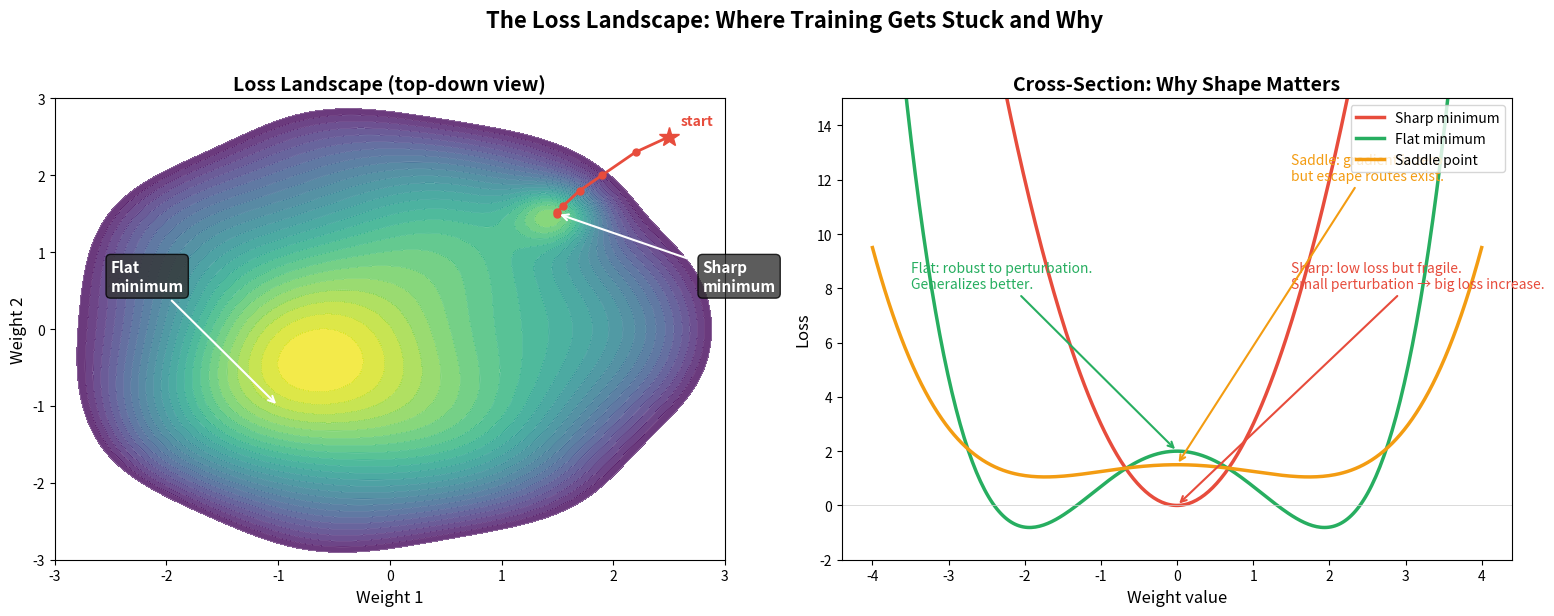

Python code for this plot: (Note: this script raises an exception after producing the figure.)
"""
Loss landscape visualization: 2D surface with gradient descent path,
showing saddle points, flat minima, and sharp minima.
"""
import numpy as np
import matplotlib.pyplot as plt
from matplotlib import cm

fig, axes = plt.subplots(1, 2, figsize=(16, 6))

# --- Panel 1: Loss surface with gradient descent path ---
ax = axes[0]

# Create a loss landscape with interesting features
x = np.linspace(-3, 3, 200)
y = np.linspace(-3, 3, 200)
X, Y = np.meshgrid(x, y)

# Landscape with a flat minimum, a sharp minimum, and a saddle
Z = (0.5 * (X**2 + Y**2)
     - 2.0 * np.exp(-((X - 1.5)**2 + (Y - 1.5)**2) / 0.15)   # sharp minimum
     - 1.5 * np.exp(-((X + 1)**2 + (Y + 1)**2) / 1.5)          # flat minimum
     + 0.3 * np.sin(2 * X) * np.cos(2 * Y))                     # texture

# Contour plot
levels = np.linspace(Z.min(), Z.min() + 5, 25)
ax.contourf(X, Y, Z, levels=levels, cmap='viridis_r', alpha=0.8)
ax.contour(X, Y, Z, levels=levels, colors='white', linewidths=0.3, alpha=0.5)

# Gradient descent path (simulated)
path_x = [2.5, 2.2, 1.9, 1.7, 1.55, 1.5, 1.5]
path_y = [2.5, 2.3, 2.0, 1.8, 1.6, 1.52, 1.5]
ax.plot(path_x, path_y, 'o-', color='#e74c3c', markersize=5, linewidth=2, label='Gradient descent path')
ax.plot(path_x[0], path_y[0], '*', color='#e74c3c', markersize=15, zorder=5)
ax.text(path_x[0] + 0.1, path_y[0] + 0.15, 'start', fontsize=10, color='#e74c3c', fontweight='bold')

# Label features
ax.annotate('Sharp\nminimum', xy=(1.5, 1.5), xytext=(2.8, 0.5),
            fontsize=11, fontweight='bold', color='white',
            arrowprops=dict(arrowstyle='->', color='white', lw=1.5),
            bbox=dict(boxstyle='round,pad=0.3', facecolor='#333333', alpha=0.8))

ax.annotate('Flat\nminimum', xy=(-1, -1), xytext=(-2.5, 0.5),
            fontsize=11, fontweight='bold', color='white',
            arrowprops=dict(arrowstyle='->', color='white', lw=1.5),
            bbox=dict(boxstyle='round,pad=0.3', facecolor='#333333', alpha=0.8))

ax.set_xlabel('Weight 1', fontsize=12)
ax.set_ylabel('Weight 2', fontsize=12)
ax.set_title('Loss Landscape (top-down view)', fontsize=14, fontweight='bold')

# --- Panel 2: Cross-section showing sharp vs flat minima ---
ax = axes[1]

x_cross = np.linspace(-4, 4, 300)

# Sharp minimum
y_sharp = 3 * x_cross**2
# Flat minimum
y_flat = 0.2 * x_cross**4 - 1.5 * x_cross**2 + 2

# Saddle region
y_saddle = -0.3 * x_cross**2 + 0.05 * x_cross**4 + 1.5

ax.plot(x_cross, y_sharp, '-', color='#e74c3c', linewidth=2.5, label='Sharp minimum')
ax.plot(x_cross, y_flat, '-', color='#27ae60', linewidth=2.5, label='Flat minimum')
ax.plot(x_cross, y_saddle, '-', color='#f39c12', linewidth=2.5, label='Saddle point')

# Annotate
ax.annotate('Sharp: low loss but fragile.\nSmall perturbation → big loss increase.',
            xy=(0, 0), xytext=(1.5, 8),
            fontsize=10, color='#e74c3c',
            arrowprops=dict(arrowstyle='->', color='#e74c3c', lw=1.5))

ax.annotate('Flat: robust to perturbation.\nGeneralizes better.',
            xy=(0, 2), xytext=(-3.5, 8),
            fontsize=10, color='#27ae60',
            arrowprops=dict(arrowstyle='->', color='#27ae60', lw=1.5))

ax.annotate('Saddle: gradient is zero\nbut escape routes exist.',
            xy=(0, 1.5), xytext=(1.5, 12),
            fontsize=10, color='#f39c12',
            arrowprops=dict(arrowstyle='->', color='#f39c12', lw=1.5))

ax.set_xlabel('Weight value', fontsize=12)
ax.set_ylabel('Loss', fontsize=12)
ax.set_title('Cross-Section: Why Shape Matters', fontsize=14, fontweight='bold')
ax.set_ylim(-2, 15)
ax.legend(fontsize=10, loc='upper right')
ax.axhline(0, color='#cccccc', linewidth=0.5)

plt.suptitle('The Loss Landscape: Where Training Gets Stuck and Why', fontsize=16, fontweight='bold', y=1.02)
plt.tight_layout()
plt.savefig('figures/11_loss_landscape.svg', format='svg', bbox_inches='tight')
plt.savefig('figures/11_loss_landscape.png', format='png', dpi=150, bbox_inches='tight')
print("Saved 11_loss_landscape")
